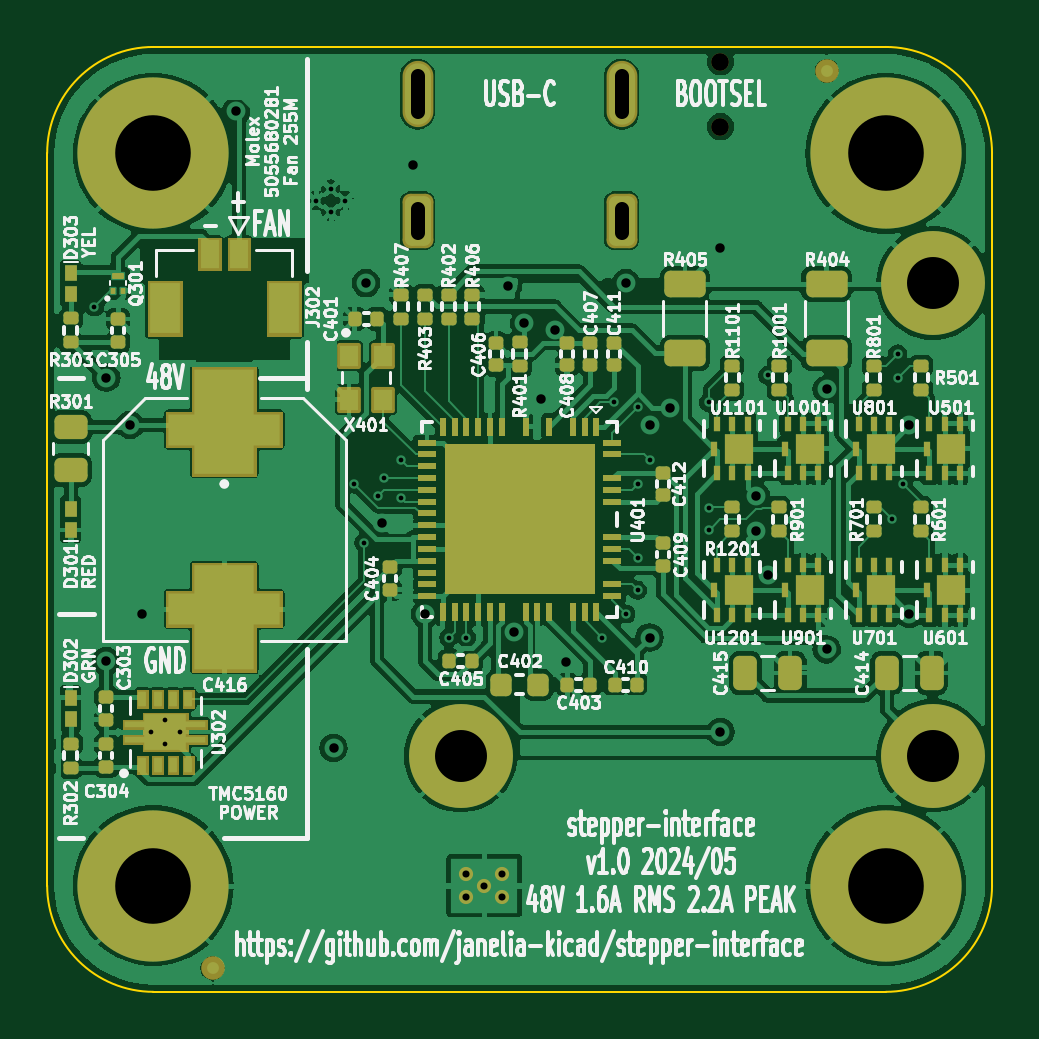
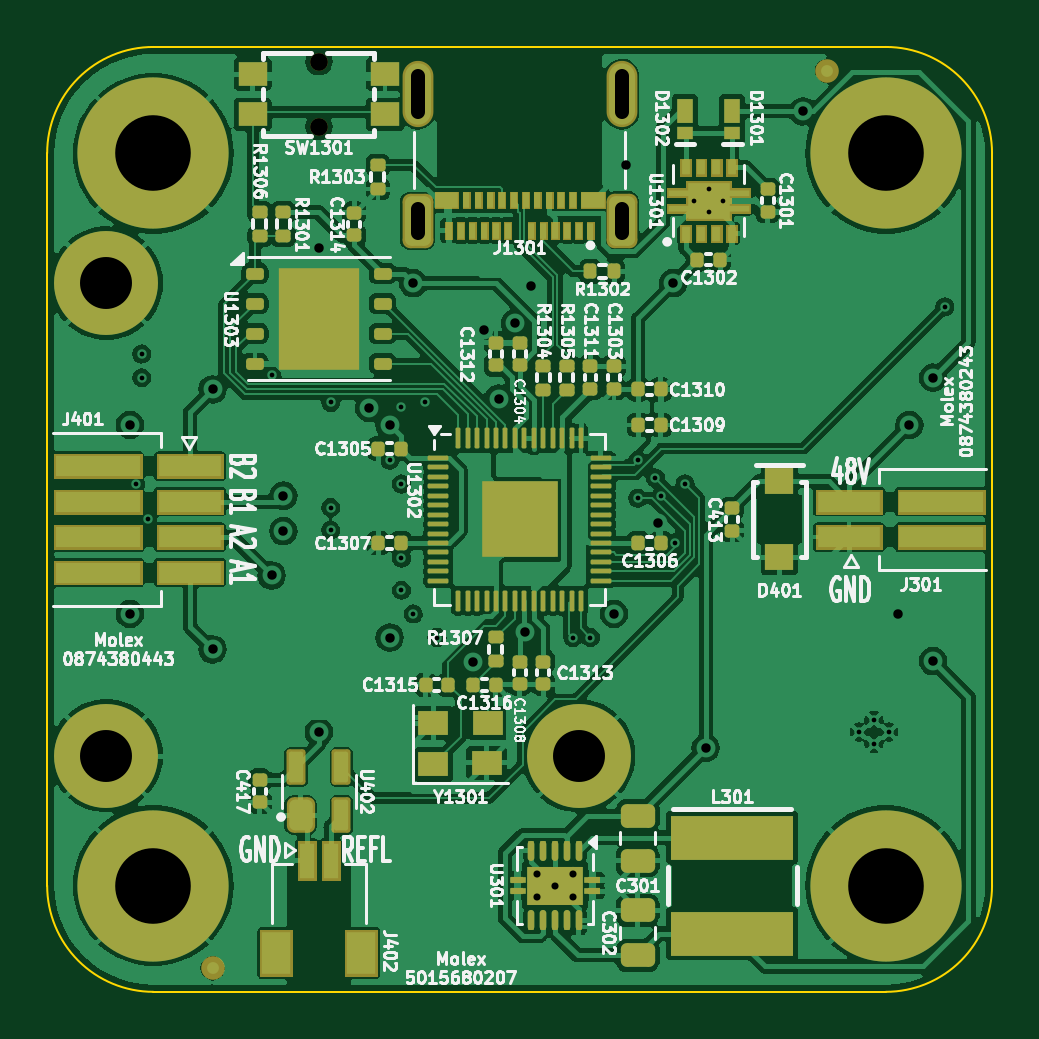
Circuit board: 11 layer files. Board 40.0 x 40.0 mm.
- bottom_copper: stepper-interface-B_Cu.gbl (261896 bytes)
- bottom_mask: stepper-interface-B_Mask.gbs (22434 bytes)
- paste: stepper-interface-B_Paste.gbp (10669 bytes)
- bottom_silk: stepper-interface-B_Silkscreen.gbo (183392 bytes)
- outline: stepper-interface-Edge_Cuts.gm1 (1043 bytes)
- top_copper: stepper-interface-F_Cu.gtl (213206 bytes)
- top_mask: stepper-interface-F_Mask.gts (14417 bytes)
- paste: stepper-interface-F_Paste.gtp (11034 bytes)
- top_silk: stepper-interface-F_Silkscreen.gto (231399 bytes)
- drill: stepper-interface-NPTH.drl (372 bytes)
- drill: stepper-interface-PTH.drl (1891 bytes)

=== bottom_copper: stepper-interface-B_Cu.gbl (261896 bytes, source omitted) ===
=== bottom_mask: stepper-interface-B_Mask.gbs (22434 bytes, source omitted) ===
=== paste: stepper-interface-B_Paste.gbp (10669 bytes, source omitted) ===
=== bottom_silk: stepper-interface-B_Silkscreen.gbo (183392 bytes, source omitted) ===
=== outline: stepper-interface-Edge_Cuts.gm1 ===
G04 #@! TF.GenerationSoftware,KiCad,Pcbnew,7.0.11*
G04 #@! TF.CreationDate,2024-05-10T14:22:19-04:00*
G04 #@! TF.ProjectId,stepper-interface,73746570-7065-4722-9d69-6e7465726661,1.0*
G04 #@! TF.SameCoordinates,Original*
G04 #@! TF.FileFunction,Profile,NP*
%FSLAX46Y46*%
G04 Gerber Fmt 4.6, Leading zero omitted, Abs format (unit mm)*
G04 Created by KiCad (PCBNEW 7.0.11) date 2024-05-10 14:22:19*
%MOMM*%
%LPD*%
G01*
G04 APERTURE LIST*
G04 #@! TA.AperFunction,Profile*
%ADD10C,0.100000*%
G04 #@! TD*
G04 APERTURE END LIST*
D10*
X132400000Y-117100000D02*
X132400000Y-86100000D01*
X172400000Y-86100000D02*
X172400000Y-117100000D01*
X167900000Y-121600000D02*
G75*
G03*
X172400000Y-117100000I0J4500000D01*
G01*
X172400000Y-86100000D02*
G75*
G03*
X167900000Y-81600000I-4500000J0D01*
G01*
X132400000Y-117100000D02*
G75*
G03*
X136900000Y-121600000I4500000J0D01*
G01*
X167900000Y-121600000D02*
X136900000Y-121600000D01*
X136900000Y-81600000D02*
G75*
G03*
X132400000Y-86100000I0J-4500000D01*
G01*
X136900000Y-81600000D02*
X167900000Y-81600000D01*
M02*

=== top_copper: stepper-interface-F_Cu.gtl (213206 bytes, source omitted) ===
=== top_mask: stepper-interface-F_Mask.gts (14417 bytes, source omitted) ===
=== paste: stepper-interface-F_Paste.gtp (11034 bytes, source omitted) ===
=== top_silk: stepper-interface-F_Silkscreen.gto (231399 bytes, source omitted) ===
=== drill: stepper-interface-NPTH.drl ===
M48
; DRILL file {KiCad 7.0.11} date Fri 10 May 2024 02:22:34 PM EDT
; FORMAT={-:-/ absolute / metric / decimal}
; #@! TF.CreationDate,2024-05-10T14:22:34-04:00
; #@! TF.GenerationSoftware,Kicad,Pcbnew,7.0.11
; #@! TF.FileFunction,NonPlated,1,4,NPTH
FMAT,2
METRIC
; #@! TA.AperFunction,NonPlated,NPTH,ComponentDrill
T1C0.750
%
G90
G05
T1
X160.9Y-82.225
X160.9Y-84.975
M30

=== drill: stepper-interface-PTH.drl ===
M48
; DRILL file {KiCad 7.0.11} date Wed 08 May 2024 11:49:25 AM EDT
; FORMAT={-:-/ absolute / metric / decimal}
; #@! TF.CreationDate,2024-05-08T11:49:25-04:00
; #@! TF.GenerationSoftware,Kicad,Pcbnew,7.0.11
; #@! TF.FileFunction,Plated,1,4,PTH
FMAT,2
METRIC
; #@! TA.AperFunction,Plated,PTH,ViaDrill
T1C0.200
; #@! TA.AperFunction,Plated,PTH,ComponentDrill
T2C0.200
; #@! TA.AperFunction,Plated,PTH,ComponentDrill
T3C0.300
; #@! TA.AperFunction,Plated,PTH,ViaDrill
T4C0.400
; #@! TA.AperFunction,Plated,PTH,ComponentDrill
T5C0.600
; #@! TA.AperFunction,Plated,PTH,ComponentDrill
T6C2.200
; #@! TA.AperFunction,Plated,PTH,ComponentDrill
T7C3.200
%
G90
G05
T1
X134.4Y-92.6
X145.4Y-100.1
X145.813Y-102.586
X146.4Y-100.6
X146.65Y-99.85
X147.4Y-99.1
X147.4Y-100.7
X149.4Y-106.6
X150.15Y-106.6
X155.9Y-106.6
X156.4Y-96.65
X156.9Y-105.6
X157.4Y-96.858
X157.4Y-100.1
X157.4Y-103.237
X157.4Y-104.6
X157.9Y-99.1
X160.4Y-96.65
X160.4Y-101.1
X160.4Y-102.058
X162.9Y-95.5
X168.15Y-101.6
X168.4Y-94.6
X168.4Y-95.6
X168.65Y-100.1
T2
X136.775Y-110.6
X137.4Y-110.1
X137.4Y-111.1
X138.025Y-110.6
X143.775Y-88.1
X144.4Y-87.6
X144.4Y-88.6
X145.025Y-88.1
T3
X150.15Y-116.6
X150.15Y-117.6
X150.9Y-117.1
X151.65Y-116.6
X151.65Y-117.6
T4
X134.9Y-95.6
X134.9Y-107.6
X135.9Y-97.6
X136.4Y-105.6
X140.4Y-84.325
X144.523Y-111.273
X145.9Y-91.6
X146.558Y-101.758
X147.9Y-86.6
X148.4Y-105.6
X151.9Y-91.727
X152.157Y-106.347
X152.598Y-93.289
X153.285Y-96.485
X153.9Y-93.6
X154.36Y-107.64
X156.9Y-91.6
X157.9Y-97.6
X157.9Y-106.6
X158.773Y-96.877
X160.9Y-90.1
X160.9Y-110.6
X162.4Y-100.6
X162.4Y-102.1
X162.9Y-103.973
X165.4Y-96.1
X165.4Y-107.1
X168.9Y-97.6
X168.9Y-105.6
T6
X149.9Y-111.6
X169.9Y-91.6
X169.9Y-111.6
T7
X136.9Y-86.1
X136.9Y-117.1
X167.9Y-86.1
X167.9Y-117.1
T5
X148.08Y-82.85G85X148.08Y-84.35
G05
X148.08Y-88.46G85X148.08Y-89.46
G05
X156.72Y-82.85G85X156.72Y-84.35
G05
X156.72Y-88.46G85X156.72Y-89.46
G05
M30
